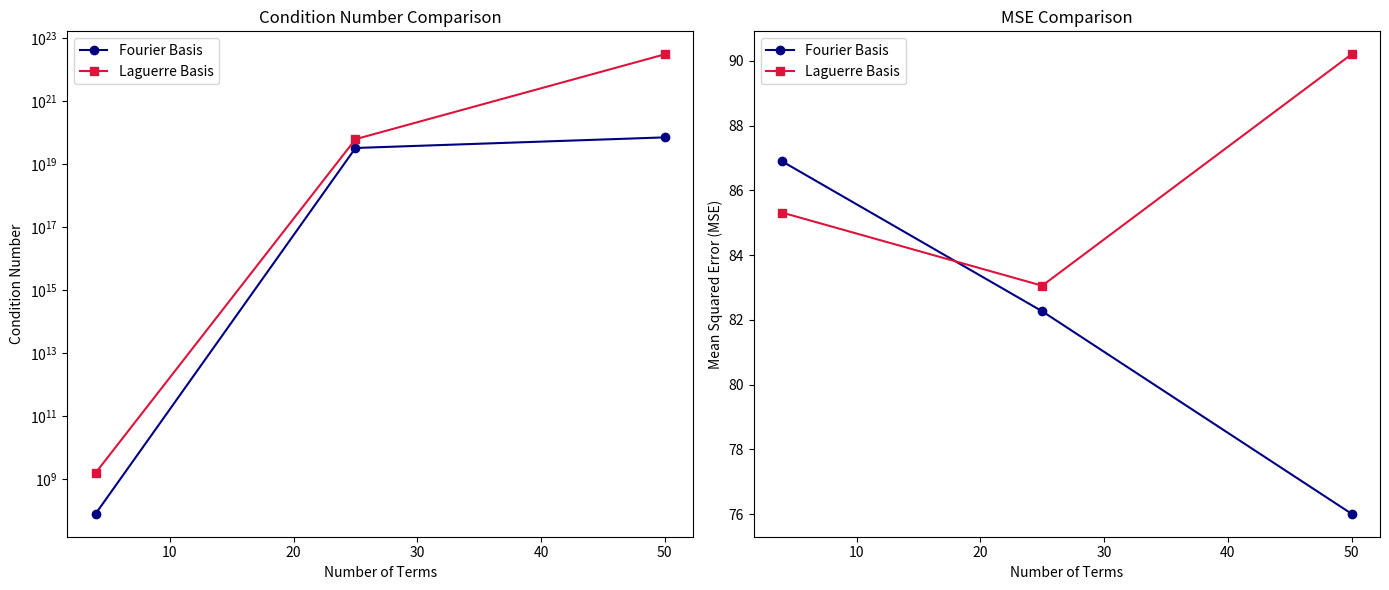

Write Python code to recreate this figure.
import matplotlib.pyplot as plt

# Updated data based on the new values provided
terms = [4, 25, 50]
fourier_condition_numbers = [78648487.35031119, 3.205764418155434e+19, 6.958307848897716e+19]
laguerre_condition_numbers = [1562651533.482242, 6.0976191954410185e+19, 3.0147981223417164e+22]
fourier_mse = [86.896356265107, 82.268481768314, 76.01416847793362]
laguerre_mse = [85.31506198556278, 83.05880035786583, 90.20651854426366]


# Plotting the updated data
plt.figure(figsize=(14, 6))

# Condition Numbers Comparison
plt.subplot(1, 2, 1)
plt.plot(terms, fourier_condition_numbers, label='Fourier Basis', marker='o', color='navy')
plt.plot(terms, laguerre_condition_numbers, label='Laguerre Basis', marker='s', color='crimson')
plt.yscale('log')
plt.xlabel('Number of Terms')
plt.ylabel('Condition Number')
plt.title('Condition Number Comparison')
plt.legend()

# MSE Comparison
plt.subplot(1, 2, 2)
plt.plot(terms, fourier_mse, label='Fourier Basis', marker='o', color='navy')
plt.plot(terms, laguerre_mse, label='Laguerre Basis', marker='s', color='crimson')
plt.xlabel('Number of Terms')
plt.ylabel('Mean Squared Error (MSE)')
plt.title('MSE Comparison')
plt.legend()

plt.tight_layout()
plt.show()